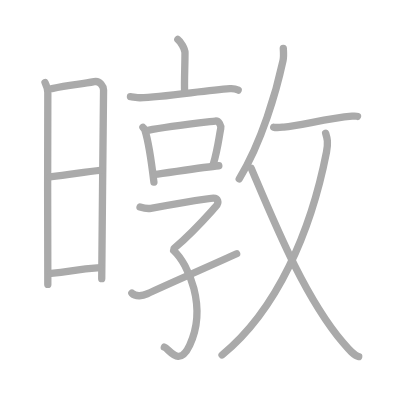
t = 0.00 s
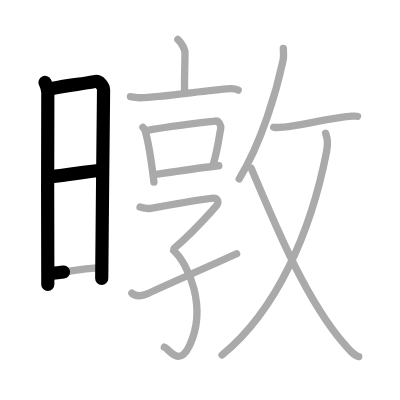
t = 3.25 s
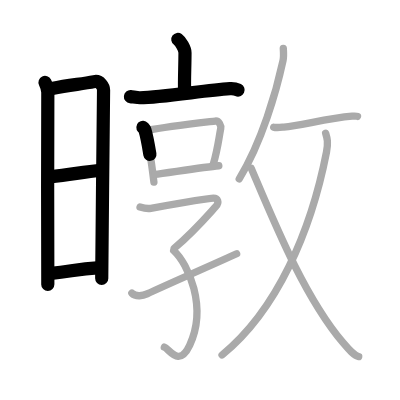
t = 6.50 s
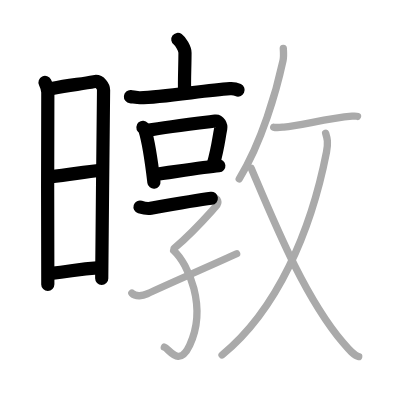
t = 9.50 s
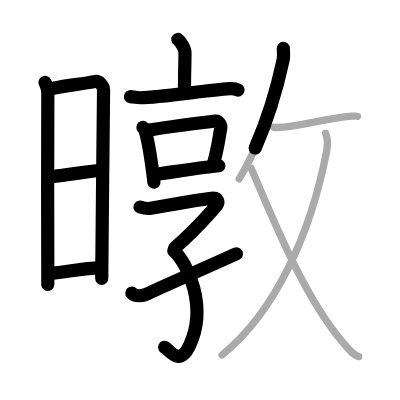
t = 12.75 s
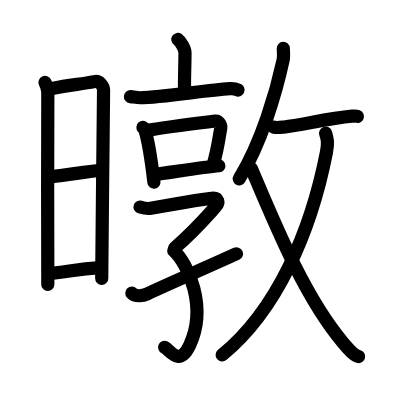
t = 16.00 s

The animated SVG that drew these frames (rendered in a browser with its animation timeline set to each time). Animation: 16 SMIL elements (animate=16); one cycle of 16.00 s.

<?xml version="1.0" standalone="no"?>
<!DOCTYPE svg PUBLIC "-//W3C//DTD SVG 1.1//EN"   "http://www.w3.org/Graphics/SVG/1.1/DTD/svg11.dtd">
<svg width="400px" height="400px"  version="1.1" xmlns="http://www.w3.org/2000/svg">
  <defs>
    <marker id="Triangle" viewBox="0 0 10 10" refX="0" refY="5" markerUnits="strokeWidth" markerWidth="3" style="stroke-opacity:0%;fill:#aaaaaa;" markerHeight="2" orient="auto">
      <path d="M 0 0 L 10 5 L 0 10 z" />
    </marker>
    
    <marker id="Arrow" viewBox="0 0 10 10" refX="5" refY="5" markerUnits="strokeWidth" markerWidth="1.8" style="stroke-opacity:0%;fill:#770000;" markerHeight="2" orient="auto">
      <path d="M 0 4 L 6 4 L 4 1 L 10 5 L 4 9 L 6 6 L 0 6 z" />
        <circle cx="5" cy="5" r="5" />
      </marker>
    
    <marker id="TriangleRed" viewBox="0 0 10 10" refX="0" refY="5" markerUnits="strokeWidth" markerWidth="3" style="stroke-opacity:0%;fill:#CC0000;" markerHeight="2" orient="auto">
      <path d="M 0 0 L 10 5 L 0 10 z" />
    </marker>
    
    <marker id="ArrowRed" viewBox="0 0 10 10" refX="5" refY="5" markerUnits="strokeWidth" markerWidth="1.8" style="stroke-opacity:0%;fill:#CC0000;" markerHeight="2" orient="auto">
      <path d="M 0 4 L 6 4 L 4 1 L 10 5 L 4 9 L 6 6 L 0 6 z" />
        <circle cx="5" cy="5" r="5" />
      </marker>
    
  </defs>
  
  <path style="fill:#ffffff; fill-opacity:100%; fill-rule:evenodd; stroke-width:0;" d="M 0 0 L 400px 0 L 400px 400px L 0 400px L 0 0" />

  <g transform="scale(3.6697247706422 3.6697247706422)">
<path style="fill:none; fill-opacity:0%; fill-rule:evenodd; stroke:#aaaaaa; stroke-opacity:100%; stroke-width: 1.5pt; stroke-linejoin:round; stroke-linecap:round;" d="M12.27 22.47c0.38 0.8 0.76 1.71 0.76 2.77c0 1.06-0.13 51.19 0 52.26"></path>
<path style="fill:none; fill-opacity:0%; fill-rule:evenodd; stroke:#aaaaaa; stroke-opacity:100%; stroke-width: 1.5pt; stroke-linejoin:round; stroke-linecap:round;" d="M14.16 24.13c4.94-1.09 7.75-1.12 11.51-1.89c1.6-0.33 2.55 1.46 2.55 2.26c0 4.11-0.5 44.08-0.5 51.44"></path>
<path style="fill:none; fill-opacity:0%; fill-rule:evenodd; stroke:#aaaaaa; stroke-opacity:100%; stroke-width: 1.5pt; stroke-linejoin:round; stroke-linecap:round;" d="M13.56 48.2c6.51-0.74 8.59-1.26 14.25-1.85"></path>
<path style="fill:none; fill-opacity:0%; fill-rule:evenodd; stroke:#aaaaaa; stroke-opacity:100%; stroke-width: 1.5pt; stroke-linejoin:round; stroke-linecap:round;" d="M13.92 74.51c5.91-0.57 6.28-1.09 13.4-1.58"></path>
<path style="fill:none; fill-opacity:0%; fill-rule:evenodd; stroke:#aaaaaa; stroke-opacity:100%; stroke-width: 1.5pt; stroke-linejoin:round; stroke-linecap:round;" d="M48.46 10.75c0.74 0.53 1.95 2.56 1.95 3.6c0 3.85-0.23 7.57-0.1 10.83"></path>
<path style="fill:none; fill-opacity:0%; fill-rule:evenodd; stroke:#aaaaaa; stroke-opacity:100%; stroke-width: 1.5pt; stroke-linejoin:round; stroke-linecap:round;" d="M35.55 26.33c0.61 0.06 1.98 0.32 2.58 0.31c6.38-0.14 17.74-2.04 24.52-2.49c1-0.07 1.51 0.03 2.25 0.39"></path>
<path style="fill:none; fill-opacity:0%; fill-rule:evenodd; stroke:#aaaaaa; stroke-opacity:100%; stroke-width: 1.5pt; stroke-linejoin:round; stroke-linecap:round;" d="M38.95 34.69c0.22 0.25 0.44 0.45 0.54 0.76c0.76 2.43 1.93 9.82 2.45 14.19"></path>
<path style="fill:none; fill-opacity:0%; fill-rule:evenodd; stroke:#aaaaaa; stroke-opacity:100%; stroke-width: 1.5pt; stroke-linejoin:round; stroke-linecap:round;" d="M40.31 35.52c5.36-1.02 15.61-2.19 18.37-2.53c1.01-0.12 1.62 1.27 1.47 2.01c-0.6 3.06-0.76 5.38-2.04 9.79"></path>
<path style="fill:none; fill-opacity:0%; fill-rule:evenodd; stroke:#aaaaaa; stroke-opacity:100%; stroke-width: 1.5pt; stroke-linejoin:round; stroke-linecap:round;" d="M42.16 47.52c3.25-0.39 13.35-1.96 17.47-2.35"></path>
<path style="fill:none; fill-opacity:0%; fill-rule:evenodd; stroke:#aaaaaa; stroke-opacity:100%; stroke-width: 1.5pt; stroke-linejoin:round; stroke-linecap:round;" d="M38.16 56.41c0.67 0.21 1.93 0.54 2.94 0.35c1.23-0.22 15.86-2.77 17.03-2.77c1.17 0 1.78 1.13 0.61 2.37c-1.41 1.5-5.49 6.39-11.25 11.31"></path>
<path style="fill:none; fill-opacity:0%; fill-rule:evenodd; stroke:#aaaaaa; stroke-opacity:100%; stroke-width: 1.5pt; stroke-linejoin:round; stroke-linecap:round;" d="M47.34 68.3c3.91 3.57 9.25 15.31 4.35 25.78c-2.9 6.19-5.51 1.04-6.91 0.52"></path>
<path style="fill:none; fill-opacity:0%; fill-rule:evenodd; stroke:#aaaaaa; stroke-opacity:100%; stroke-width: 1.5pt; stroke-linejoin:round; stroke-linecap:round;" d="M35.93 79.88C37 81 39.05 80.58 40.07 80.1c6.01-2.82 15.37-6.84 24.41-10.95"></path>
<path style="fill:none; fill-opacity:0%; fill-rule:evenodd; stroke:#aaaaaa; stroke-opacity:100%; stroke-width: 1.5pt; stroke-linejoin:round; stroke-linecap:round;" d="M77.2 13.19c0.03 0.82 0.18 2.14-0.07 3.28c-1.78 8.27-5.78 22.29-11.94 32.26"></path>
<path style="fill:none; fill-opacity:0%; fill-rule:evenodd; stroke:#aaaaaa; stroke-opacity:100%; stroke-width: 1.5pt; stroke-linejoin:round; stroke-linecap:round;" d="M74.59 34.65c0.81 0.24 2.33 0 2.76-0.03c4.56-0.38 11.64-2.35 18.6-2.96c0.78-0.07 1.26-0.02 1.46 0.06"></path>
<path style="fill:none; fill-opacity:0%; fill-rule:evenodd; stroke:#aaaaaa; stroke-opacity:100%; stroke-width: 1.5pt; stroke-linejoin:round; stroke-linecap:round;" d="M88.73 36.3c0.46 1.46 0.75 2.51 0.23 5.17C84.75 63 75.5 84.5 60.51 96.73"></path>
<path style="fill:none; fill-opacity:0%; fill-rule:evenodd; stroke:#aaaaaa; stroke-opacity:100%; stroke-width: 1.5pt; stroke-linejoin:round; stroke-linecap:round;" d="M68.47 45.88C75 61.25 83 81 93.48 93.39c1.68 1.98 3.04 3.56 4.27 3.77"></path>

<path style="fill:none; fill-opacity:0%; fill-rule:evenodd; stroke:#000000; stroke-opacity:100%; stroke-width: 2.7pt; stroke-linejoin:round; stroke-linecap:round;" d="M12.27 22.47c0.38 0.8 0.76 1.71 0.76 2.77c0 1.06-0.13 51.19 0 52.26" pathLength="100" stroke-dashoffset="100" stroke-dasharray="100 105"><animate id="dashAnim1" attributeName="stroke-dashoffset" from="100" to="0" dur="1s" calcMode="linear" fill="freeze"/></path>
<path style="fill:none; fill-opacity:0%; fill-rule:evenodd; stroke:#000000; stroke-opacity:100%; stroke-width: 2.7pt; stroke-linejoin:round; stroke-linecap:round;" d="M14.16 24.13c4.94-1.09 7.75-1.12 11.51-1.89c1.6-0.33 2.55 1.46 2.55 2.26c0 4.11-0.5 44.08-0.5 51.44" pathLength="100" stroke-dashoffset="100" stroke-dasharray="100 105"><animate id="dashAnim2" attributeName="stroke-dashoffset" from="100" to="0" dur="1s" calcMode="linear" begin="dashAnim1.end" fill="freeze"/></path>
<path style="fill:none; fill-opacity:0%; fill-rule:evenodd; stroke:#000000; stroke-opacity:100%; stroke-width: 2.7pt; stroke-linejoin:round; stroke-linecap:round;" d="M13.56 48.2c6.51-0.74 8.59-1.26 14.25-1.85" pathLength="100" stroke-dashoffset="100" stroke-dasharray="100 105"><animate id="dashAnim3" attributeName="stroke-dashoffset" from="100" to="0" dur="1s" calcMode="linear" begin="dashAnim2.end" fill="freeze"/></path>
<path style="fill:none; fill-opacity:0%; fill-rule:evenodd; stroke:#000000; stroke-opacity:100%; stroke-width: 2.7pt; stroke-linejoin:round; stroke-linecap:round;" d="M13.92 74.51c5.91-0.57 6.28-1.09 13.4-1.58" pathLength="100" stroke-dashoffset="100" stroke-dasharray="100 105"><animate id="dashAnim4" attributeName="stroke-dashoffset" from="100" to="0" dur="1s" calcMode="linear" begin="dashAnim3.end" fill="freeze"/></path>
<path style="fill:none; fill-opacity:0%; fill-rule:evenodd; stroke:#000000; stroke-opacity:100%; stroke-width: 2.7pt; stroke-linejoin:round; stroke-linecap:round;" d="M48.46 10.75c0.74 0.53 1.95 2.56 1.95 3.6c0 3.85-0.23 7.57-0.1 10.83" pathLength="100" stroke-dashoffset="100" stroke-dasharray="100 105"><animate id="dashAnim5" attributeName="stroke-dashoffset" from="100" to="0" dur="1s" calcMode="linear" begin="dashAnim4.end" fill="freeze"/></path>
<path style="fill:none; fill-opacity:0%; fill-rule:evenodd; stroke:#000000; stroke-opacity:100%; stroke-width: 2.7pt; stroke-linejoin:round; stroke-linecap:round;" d="M35.55 26.33c0.61 0.06 1.98 0.32 2.58 0.31c6.38-0.14 17.74-2.04 24.52-2.49c1-0.07 1.51 0.03 2.25 0.39" pathLength="100" stroke-dashoffset="100" stroke-dasharray="100 105"><animate id="dashAnim6" attributeName="stroke-dashoffset" from="100" to="0" dur="1s" calcMode="linear" begin="dashAnim5.end" fill="freeze"/></path>
<path style="fill:none; fill-opacity:0%; fill-rule:evenodd; stroke:#000000; stroke-opacity:100%; stroke-width: 2.7pt; stroke-linejoin:round; stroke-linecap:round;" d="M38.95 34.69c0.22 0.25 0.44 0.45 0.54 0.76c0.76 2.43 1.93 9.82 2.45 14.19" pathLength="100" stroke-dashoffset="100" stroke-dasharray="100 105"><animate id="dashAnim7" attributeName="stroke-dashoffset" from="100" to="0" dur="1s" calcMode="linear" begin="dashAnim6.end" fill="freeze"/></path>
<path style="fill:none; fill-opacity:0%; fill-rule:evenodd; stroke:#000000; stroke-opacity:100%; stroke-width: 2.7pt; stroke-linejoin:round; stroke-linecap:round;" d="M40.31 35.52c5.36-1.02 15.61-2.19 18.37-2.53c1.01-0.12 1.62 1.27 1.47 2.01c-0.6 3.06-0.76 5.38-2.04 9.79" pathLength="100" stroke-dashoffset="100" stroke-dasharray="100 105"><animate id="dashAnim8" attributeName="stroke-dashoffset" from="100" to="0" dur="1s" calcMode="linear" begin="dashAnim7.end" fill="freeze"/></path>
<path style="fill:none; fill-opacity:0%; fill-rule:evenodd; stroke:#000000; stroke-opacity:100%; stroke-width: 2.7pt; stroke-linejoin:round; stroke-linecap:round;" d="M42.16 47.52c3.25-0.39 13.35-1.96 17.47-2.35" pathLength="100" stroke-dashoffset="100" stroke-dasharray="100 105"><animate id="dashAnim9" attributeName="stroke-dashoffset" from="100" to="0" dur="1s" calcMode="linear" begin="dashAnim8.end" fill="freeze"/></path>
<path style="fill:none; fill-opacity:0%; fill-rule:evenodd; stroke:#000000; stroke-opacity:100%; stroke-width: 2.7pt; stroke-linejoin:round; stroke-linecap:round;" d="M38.16 56.41c0.67 0.21 1.93 0.54 2.94 0.35c1.23-0.22 15.86-2.77 17.03-2.77c1.17 0 1.78 1.13 0.61 2.37c-1.41 1.5-5.49 6.39-11.25 11.31" pathLength="100" stroke-dashoffset="100" stroke-dasharray="100 105"><animate id="dashAnim10" attributeName="stroke-dashoffset" from="100" to="0" dur="1s" calcMode="linear" begin="dashAnim9.end" fill="freeze"/></path>
<path style="fill:none; fill-opacity:0%; fill-rule:evenodd; stroke:#000000; stroke-opacity:100%; stroke-width: 2.7pt; stroke-linejoin:round; stroke-linecap:round;" d="M47.34 68.3c3.91 3.57 9.25 15.31 4.35 25.78c-2.9 6.19-5.51 1.04-6.91 0.52" pathLength="100" stroke-dashoffset="100" stroke-dasharray="100 105"><animate id="dashAnim11" attributeName="stroke-dashoffset" from="100" to="0" dur="1s" calcMode="linear" begin="dashAnim10.end" fill="freeze"/></path>
<path style="fill:none; fill-opacity:0%; fill-rule:evenodd; stroke:#000000; stroke-opacity:100%; stroke-width: 2.7pt; stroke-linejoin:round; stroke-linecap:round;" d="M35.93 79.88C37 81 39.05 80.58 40.07 80.1c6.01-2.82 15.37-6.84 24.41-10.95" pathLength="100" stroke-dashoffset="100" stroke-dasharray="100 105"><animate id="dashAnim12" attributeName="stroke-dashoffset" from="100" to="0" dur="1s" calcMode="linear" begin="dashAnim11.end" fill="freeze"/></path>
<path style="fill:none; fill-opacity:0%; fill-rule:evenodd; stroke:#000000; stroke-opacity:100%; stroke-width: 2.7pt; stroke-linejoin:round; stroke-linecap:round;" d="M77.2 13.19c0.03 0.82 0.18 2.14-0.07 3.28c-1.78 8.27-5.78 22.29-11.94 32.26" pathLength="100" stroke-dashoffset="100" stroke-dasharray="100 105"><animate id="dashAnim13" attributeName="stroke-dashoffset" from="100" to="0" dur="1s" calcMode="linear" begin="dashAnim12.end" fill="freeze"/></path>
<path style="fill:none; fill-opacity:0%; fill-rule:evenodd; stroke:#000000; stroke-opacity:100%; stroke-width: 2.7pt; stroke-linejoin:round; stroke-linecap:round;" d="M74.59 34.65c0.81 0.24 2.33 0 2.76-0.03c4.56-0.38 11.64-2.35 18.6-2.96c0.78-0.07 1.26-0.02 1.46 0.06" pathLength="100" stroke-dashoffset="100" stroke-dasharray="100 105"><animate id="dashAnim14" attributeName="stroke-dashoffset" from="100" to="0" dur="1s" calcMode="linear" begin="dashAnim13.end" fill="freeze"/></path>
<path style="fill:none; fill-opacity:0%; fill-rule:evenodd; stroke:#000000; stroke-opacity:100%; stroke-width: 2.7pt; stroke-linejoin:round; stroke-linecap:round;" d="M88.73 36.3c0.46 1.46 0.75 2.51 0.23 5.17C84.75 63 75.5 84.5 60.51 96.73" pathLength="100" stroke-dashoffset="100" stroke-dasharray="100 105"><animate id="dashAnim15" attributeName="stroke-dashoffset" from="100" to="0" dur="1s" calcMode="linear" begin="dashAnim14.end" fill="freeze"/></path>
<path style="fill:none; fill-opacity:0%; fill-rule:evenodd; stroke:#000000; stroke-opacity:100%; stroke-width: 2.7pt; stroke-linejoin:round; stroke-linecap:round;" d="M68.47 45.88C75 61.25 83 81 93.48 93.39c1.68 1.98 3.04 3.56 4.27 3.77" pathLength="100" stroke-dashoffset="100" stroke-dasharray="100 105"><animate id="dashAnim16" attributeName="stroke-dashoffset" from="100" to="0" dur="1s" calcMode="linear" begin="dashAnim15.end" fill="freeze"/></path>

</g>

</svg>  
          
